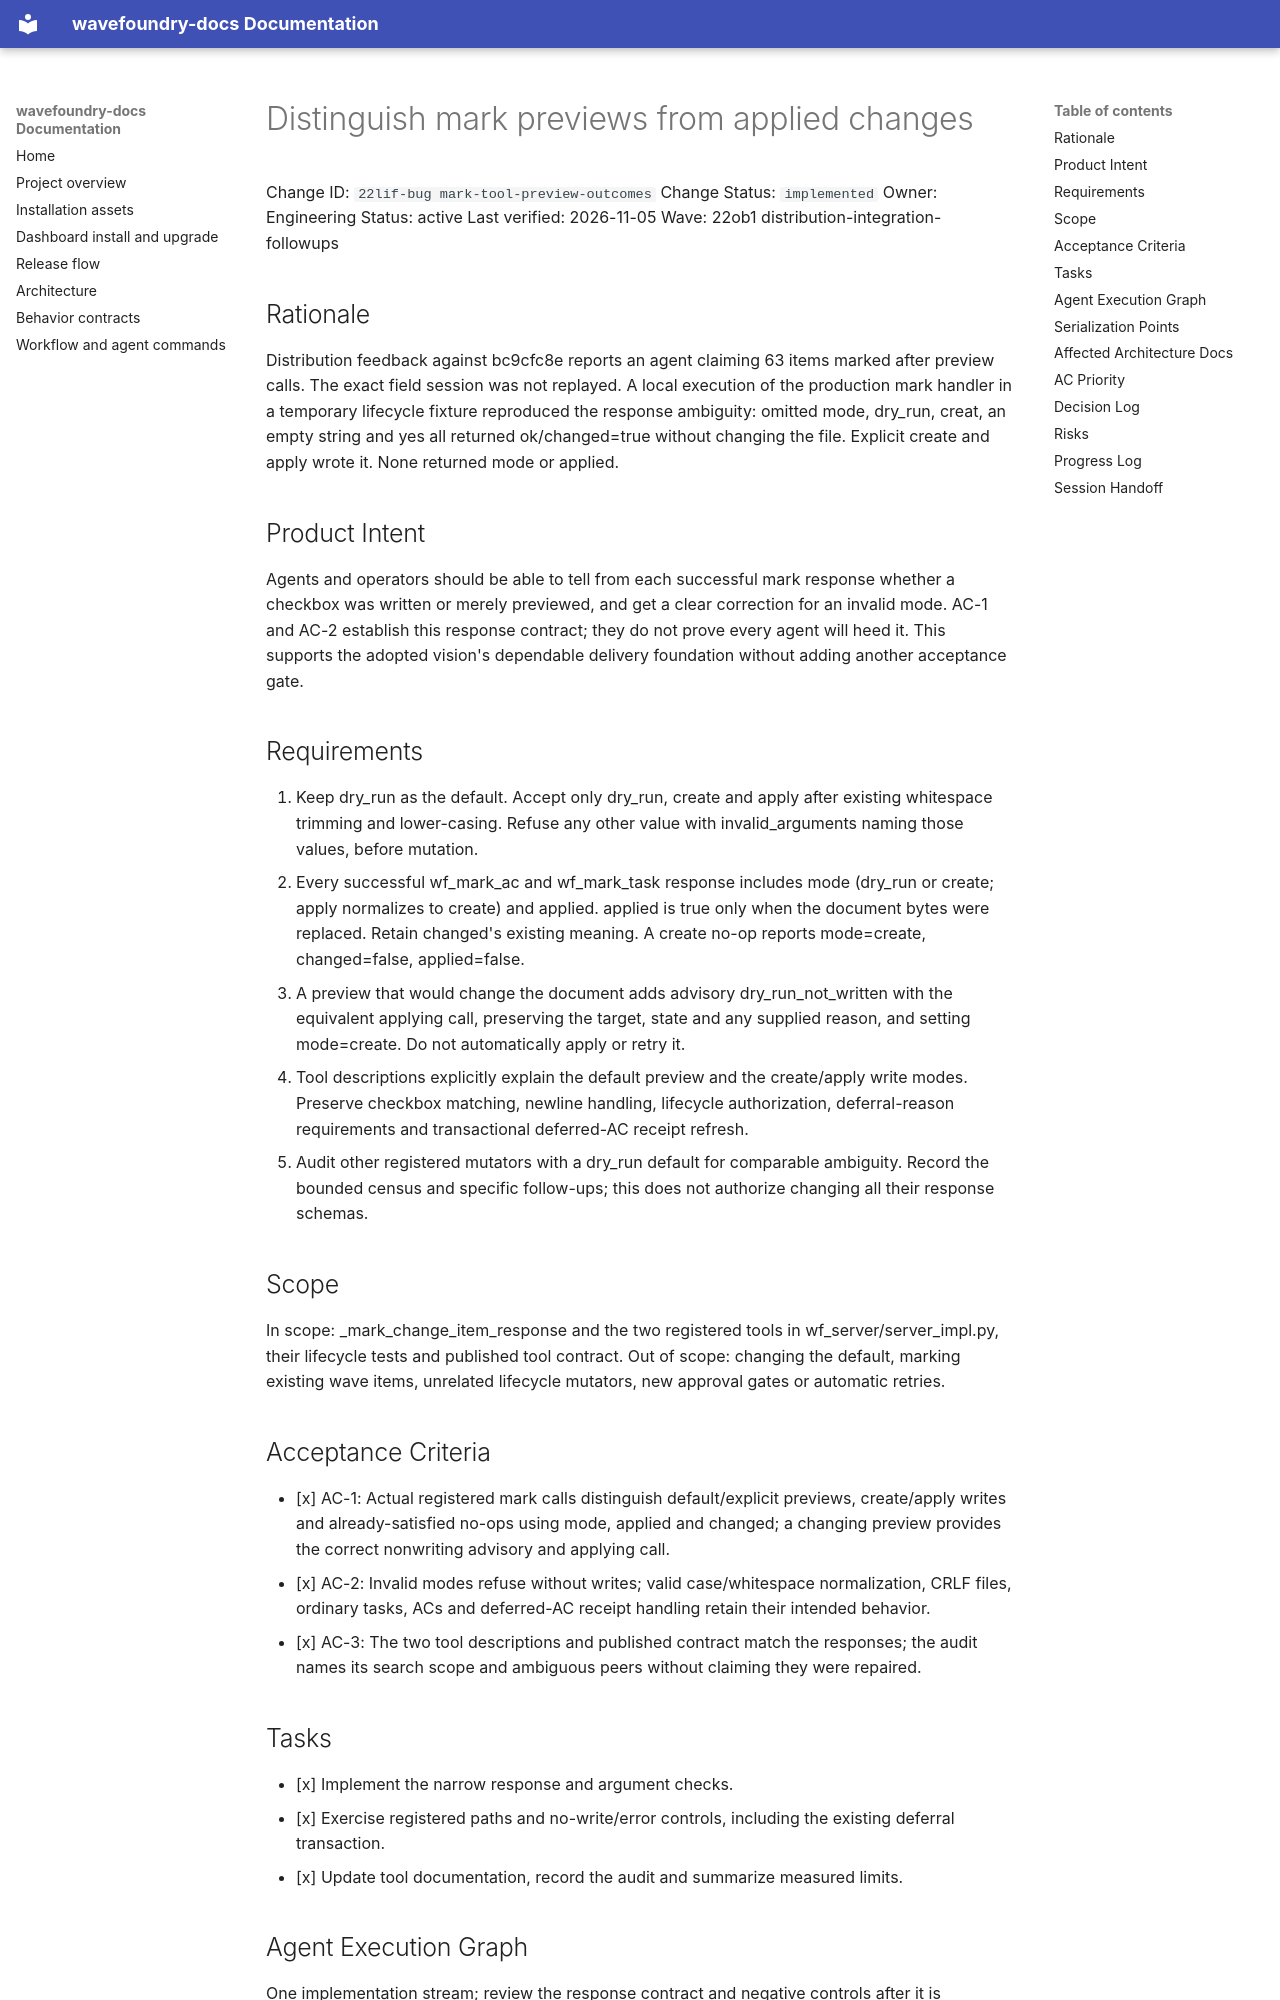

repository: coryhacking/wavefoundry · page: waves/22ob1 distribution-integration-followups/22lif-bug mark-tool-preview-outcomes/index.html · generator: mkdocs

# Distinguish mark previews from applied changes

Change ID: `22lif-bug mark-tool-preview-outcomes`
Change Status: `implemented`
Owner: Engineering
Status: active
Last verified: 2026-11-05
Wave: 22ob1 distribution-integration-followups

## Rationale

Distribution feedback against bc9cfc8e reports an agent claiming 63 items marked after preview calls. The exact field session was not replayed. A local execution of the production mark handler in a temporary lifecycle fixture reproduced the response ambiguity: omitted mode, dry_run, creat, an empty string and yes all returned ok/changed=true without changing the file. Explicit create and apply wrote it. None returned mode or applied.

## Product Intent

Agents and operators should be able to tell from each successful mark response whether a checkbox was written or merely previewed, and get a clear correction for an invalid mode. AC-1 and AC-2 establish this response contract; they do not prove every agent will heed it. This supports the adopted vision's dependable delivery foundation without adding another acceptance gate.

## Requirements

1. Keep dry_run as the default. Accept only dry_run, create and apply after existing whitespace trimming and lower-casing. Refuse any other value with invalid_arguments naming those values, before mutation.
2. Every successful wf_mark_ac and wf_mark_task response includes mode (dry_run or create; apply normalizes to create) and applied. applied is true only when the document bytes were replaced. Retain changed's existing meaning. A create no-op reports mode=create, changed=false, applied=false.
3. A preview that would change the document adds advisory dry_run_not_written with the equivalent applying call, preserving the target, state and any supplied reason, and setting mode=create. Do not automatically apply or retry it.
4. Tool descriptions explicitly explain the default preview and the create/apply write modes. Preserve checkbox matching, newline handling, lifecycle authorization, deferral-reason requirements and transactional deferred-AC receipt refresh.
5. Audit other registered mutators with a dry_run default for comparable ambiguity. Record the bounded census and specific follow-ups; this does not authorize changing all their response schemas.

## Scope

In scope: _mark_change_item_response and the two registered tools in wf_server/server_impl.py, their lifecycle tests and published tool contract. Out of scope: changing the default, marking existing wave items, unrelated lifecycle mutators, new approval gates or automatic retries.

## Acceptance Criteria

- [x] AC-1: Actual registered mark calls distinguish default/explicit previews, create/apply writes and already-satisfied no-ops using mode, applied and changed; a changing preview provides the correct nonwriting advisory and applying call.
- [x] AC-2: Invalid modes refuse without writes; valid case/whitespace normalization, CRLF files, ordinary tasks, ACs and deferred-AC receipt handling retain their intended behavior.
- [x] AC-3: The two tool descriptions and published contract match the responses; the audit names its search scope and ambiguous peers without claiming they were repaired.
